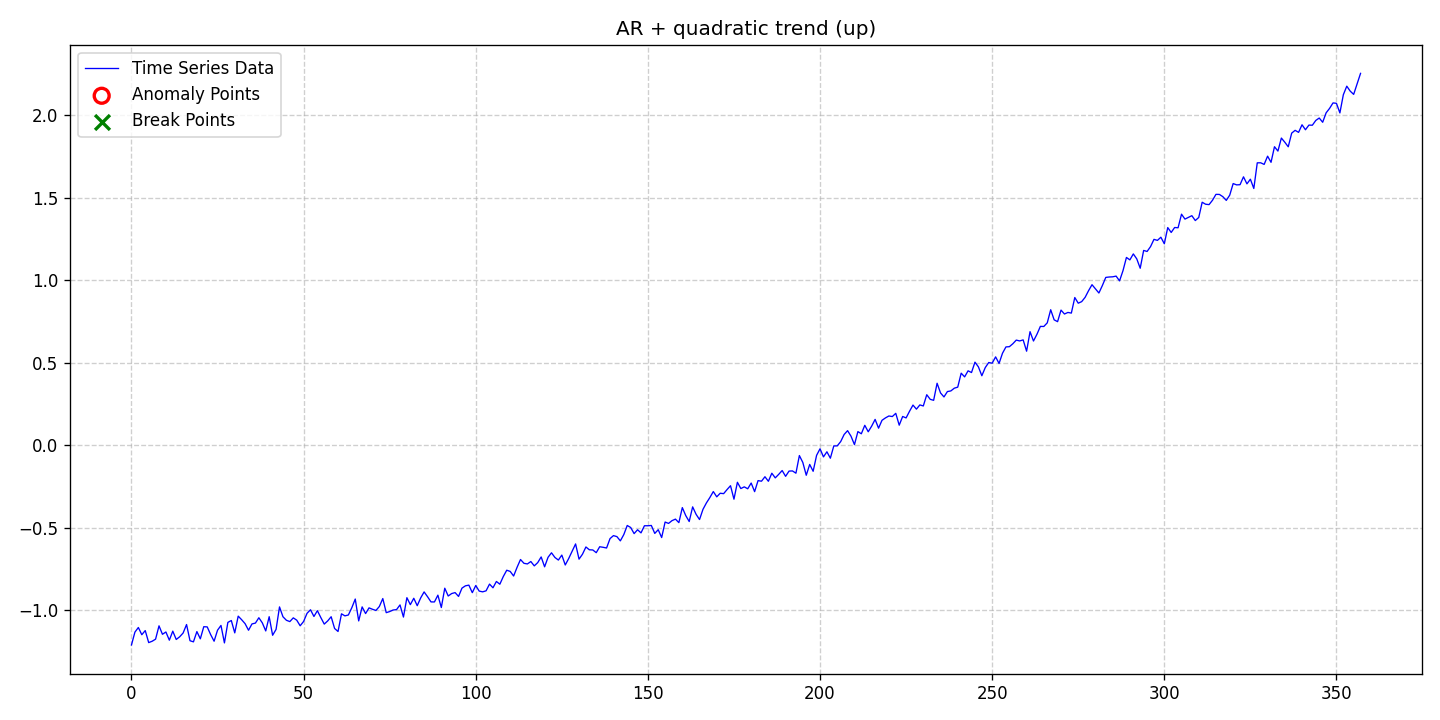

Data behind this chart, as committed beside it:
date, data, stationary, det_lin_up, det_lin_down, det_quad, det_cubic, det_exp, det_damped, stoc_trend, volatility, single_seas, multiple_seas, point_anom_single, point_anom_multi, collect_anom, context_anom, mean_shift, var_shift, trend_shift, point_anom_count, point_anom_location, point_anom_point, collect_anom_count
2020-01-01, -1.21, 0, 0, 0, 1, 0, 0, 0, 0, 0, 0, 0, 0, 0, 0, 0, 0, 0, 0, 0, none, , 0
2020-01-02, -1.132, 0, 0, 0, 1, 0, 0, 0, 0, 0, 0, 0, 0, 0, 0, 0, 0, 0, 0, 0, none, , 0
2020-01-03, -1.104, 0, 0, 0, 1, 0, 0, 0, 0, 0, 0, 0, 0, 0, 0, 0, 0, 0, 0, 0, none, , 0
2020-01-04, -1.148, 0, 0, 0, 1, 0, 0, 0, 0, 0, 0, 0, 0, 0, 0, 0, 0, 0, 0, 0, none, , 0
2020-01-05, -1.123, 0, 0, 0, 1, 0, 0, 0, 0, 0, 0, 0, 0, 0, 0, 0, 0, 0, 0, 0, none, , 0
2020-01-06, -1.195, 0, 0, 0, 1, 0, 0, 0, 0, 0, 0, 0, 0, 0, 0, 0, 0, 0, 0, 0, none, , 0
2020-01-07, -1.187, 0, 0, 0, 1, 0, 0, 0, 0, 0, 0, 0, 0, 0, 0, 0, 0, 0, 0, 0, none, , 0
2020-01-08, -1.175, 0, 0, 0, 1, 0, 0, 0, 0, 0, 0, 0, 0, 0, 0, 0, 0, 0, 0, 0, none, , 0
2020-01-09, -1.094, 0, 0, 0, 1, 0, 0, 0, 0, 0, 0, 0, 0, 0, 0, 0, 0, 0, 0, 0, none, , 0
2020-01-10, -1.145, 0, 0, 0, 1, 0, 0, 0, 0, 0, 0, 0, 0, 0, 0, 0, 0, 0, 0, 0, none, , 0
2020-01-11, -1.131, 0, 0, 0, 1, 0, 0, 0, 0, 0, 0, 0, 0, 0, 0, 0, 0, 0, 0, 0, none, , 0
2020-01-12, -1.181, 0, 0, 0, 1, 0, 0, 0, 0, 0, 0, 0, 0, 0, 0, 0, 0, 0, 0, 0, none, , 0
2020-01-13, -1.126, 0, 0, 0, 1, 0, 0, 0, 0, 0, 0, 0, 0, 0, 0, 0, 0, 0, 0, 0, none, , 0
2020-01-14, -1.176, 0, 0, 0, 1, 0, 0, 0, 0, 0, 0, 0, 0, 0, 0, 0, 0, 0, 0, 0, none, , 0
2020-01-15, -1.16, 0, 0, 0, 1, 0, 0, 0, 0, 0, 0, 0, 0, 0, 0, 0, 0, 0, 0, 0, none, , 0
2020-01-16, -1.137, 0, 0, 0, 1, 0, 0, 0, 0, 0, 0, 0, 0, 0, 0, 0, 0, 0, 0, 0, none, , 0
2020-01-17, -1.086, 0, 0, 0, 1, 0, 0, 0, 0, 0, 0, 0, 0, 0, 0, 0, 0, 0, 0, 0, none, , 0
2020-01-18, -1.184, 0, 0, 0, 1, 0, 0, 0, 0, 0, 0, 0, 0, 0, 0, 0, 0, 0, 0, 0, none, , 0
2020-01-19, -1.191, 0, 0, 0, 1, 0, 0, 0, 0, 0, 0, 0, 0, 0, 0, 0, 0, 0, 0, 0, none, , 0
2020-01-20, -1.129, 0, 0, 0, 1, 0, 0, 0, 0, 0, 0, 0, 0, 0, 0, 0, 0, 0, 0, 0, none, , 0
2020-01-21, -1.172, 0, 0, 0, 1, 0, 0, 0, 0, 0, 0, 0, 0, 0, 0, 0, 0, 0, 0, 0, none, , 0
2020-01-22, -1.099, 0, 0, 0, 1, 0, 0, 0, 0, 0, 0, 0, 0, 0, 0, 0, 0, 0, 0, 0, none, , 0
2020-01-23, -1.1, 0, 0, 0, 1, 0, 0, 0, 0, 0, 0, 0, 0, 0, 0, 0, 0, 0, 0, 0, none, , 0
2020-01-24, -1.147, 0, 0, 0, 1, 0, 0, 0, 0, 0, 0, 0, 0, 0, 0, 0, 0, 0, 0, 0, none, , 0
2020-01-25, -1.187, 0, 0, 0, 1, 0, 0, 0, 0, 0, 0, 0, 0, 0, 0, 0, 0, 0, 0, 0, none, , 0
2020-01-26, -1.12, 0, 0, 0, 1, 0, 0, 0, 0, 0, 0, 0, 0, 0, 0, 0, 0, 0, 0, 0, none, , 0
2020-01-27, -1.092, 0, 0, 0, 1, 0, 0, 0, 0, 0, 0, 0, 0, 0, 0, 0, 0, 0, 0, 0, none, , 0
2020-01-28, -1.197, 0, 0, 0, 1, 0, 0, 0, 0, 0, 0, 0, 0, 0, 0, 0, 0, 0, 0, 0, none, , 0
2020-01-29, -1.073, 0, 0, 0, 1, 0, 0, 0, 0, 0, 0, 0, 0, 0, 0, 0, 0, 0, 0, 0, none, , 0
2020-01-30, -1.062, 0, 0, 0, 1, 0, 0, 0, 0, 0, 0, 0, 0, 0, 0, 0, 0, 0, 0, 0, none, , 0
2020-01-31, -1.136, 0, 0, 0, 1, 0, 0, 0, 0, 0, 0, 0, 0, 0, 0, 0, 0, 0, 0, 0, none, , 0
2020-02-01, -1.035, 0, 0, 0, 1, 0, 0, 0, 0, 0, 0, 0, 0, 0, 0, 0, 0, 0, 0, 0, none, , 0
2020-02-02, -1.057, 0, 0, 0, 1, 0, 0, 0, 0, 0, 0, 0, 0, 0, 0, 0, 0, 0, 0, 0, none, , 0
2020-02-03, -1.081, 0, 0, 0, 1, 0, 0, 0, 0, 0, 0, 0, 0, 0, 0, 0, 0, 0, 0, 0, none, , 0
2020-02-04, -1.121, 0, 0, 0, 1, 0, 0, 0, 0, 0, 0, 0, 0, 0, 0, 0, 0, 0, 0, 0, none, , 0
2020-02-05, -1.082, 0, 0, 0, 1, 0, 0, 0, 0, 0, 0, 0, 0, 0, 0, 0, 0, 0, 0, 0, none, , 0
2020-02-06, -1.077, 0, 0, 0, 1, 0, 0, 0, 0, 0, 0, 0, 0, 0, 0, 0, 0, 0, 0, 0, none, , 0
2020-02-07, -1.045, 0, 0, 0, 1, 0, 0, 0, 0, 0, 0, 0, 0, 0, 0, 0, 0, 0, 0, 0, none, , 0
2020-02-08, -1.076, 0, 0, 0, 1, 0, 0, 0, 0, 0, 0, 0, 0, 0, 0, 0, 0, 0, 0, 0, none, , 0
2020-02-09, -1.125, 0, 0, 0, 1, 0, 0, 0, 0, 0, 0, 0, 0, 0, 0, 0, 0, 0, 0, 0, none, , 0
2020-02-10, -1.038, 0, 0, 0, 1, 0, 0, 0, 0, 0, 0, 0, 0, 0, 0, 0, 0, 0, 0, 0, none, , 0
2020-02-11, -1.151, 0, 0, 0, 1, 0, 0, 0, 0, 0, 0, 0, 0, 0, 0, 0, 0, 0, 0, 0, none, , 0
2020-02-12, -1.115, 0, 0, 0, 1, 0, 0, 0, 0, 0, 0, 0, 0, 0, 0, 0, 0, 0, 0, 0, none, , 0
2020-02-13, -0.9793, 0, 0, 0, 1, 0, 0, 0, 0, 0, 0, 0, 0, 0, 0, 0, 0, 0, 0, 0, none, , 0
2020-02-14, -1.039, 0, 0, 0, 1, 0, 0, 0, 0, 0, 0, 0, 0, 0, 0, 0, 0, 0, 0, 0, none, , 0
2020-02-15, -1.06, 0, 0, 0, 1, 0, 0, 0, 0, 0, 0, 0, 0, 0, 0, 0, 0, 0, 0, 0, none, , 0
2020-02-16, -1.068, 0, 0, 0, 1, 0, 0, 0, 0, 0, 0, 0, 0, 0, 0, 0, 0, 0, 0, 0, none, , 0
2020-02-17, -1.046, 0, 0, 0, 1, 0, 0, 0, 0, 0, 0, 0, 0, 0, 0, 0, 0, 0, 0, 0, none, , 0
2020-02-18, -1.059, 0, 0, 0, 1, 0, 0, 0, 0, 0, 0, 0, 0, 0, 0, 0, 0, 0, 0, 0, none, , 0
2020-02-19, -1.094, 0, 0, 0, 1, 0, 0, 0, 0, 0, 0, 0, 0, 0, 0, 0, 0, 0, 0, 0, none, , 0
2020-02-20, -1.067, 0, 0, 0, 1, 0, 0, 0, 0, 0, 0, 0, 0, 0, 0, 0, 0, 0, 0, 0, none, , 0
2020-02-21, -1.018, 0, 0, 0, 1, 0, 0, 0, 0, 0, 0, 0, 0, 0, 0, 0, 0, 0, 0, 0, none, , 0
2020-02-22, -0.9966, 0, 0, 0, 1, 0, 0, 0, 0, 0, 0, 0, 0, 0, 0, 0, 0, 0, 0, 0, none, , 0
2020-02-23, -1.037, 0, 0, 0, 1, 0, 0, 0, 0, 0, 0, 0, 0, 0, 0, 0, 0, 0, 0, 0, none, , 0
2020-02-24, -1.002, 0, 0, 0, 1, 0, 0, 0, 0, 0, 0, 0, 0, 0, 0, 0, 0, 0, 0, 0, none, , 0
2020-02-25, -1.044, 0, 0, 0, 1, 0, 0, 0, 0, 0, 0, 0, 0, 0, 0, 0, 0, 0, 0, 0, none, , 0
2020-02-26, -1.083, 0, 0, 0, 1, 0, 0, 0, 0, 0, 0, 0, 0, 0, 0, 0, 0, 0, 0, 0, none, , 0
2020-02-27, -1.064, 0, 0, 0, 1, 0, 0, 0, 0, 0, 0, 0, 0, 0, 0, 0, 0, 0, 0, 0, none, , 0
2020-02-28, -1.039, 0, 0, 0, 1, 0, 0, 0, 0, 0, 0, 0, 0, 0, 0, 0, 0, 0, 0, 0, none, , 0
2020-02-29, -1.11, 0, 0, 0, 1, 0, 0, 0, 0, 0, 0, 0, 0, 0, 0, 0, 0, 0, 0, 0, none, , 0
... 298 more rows
